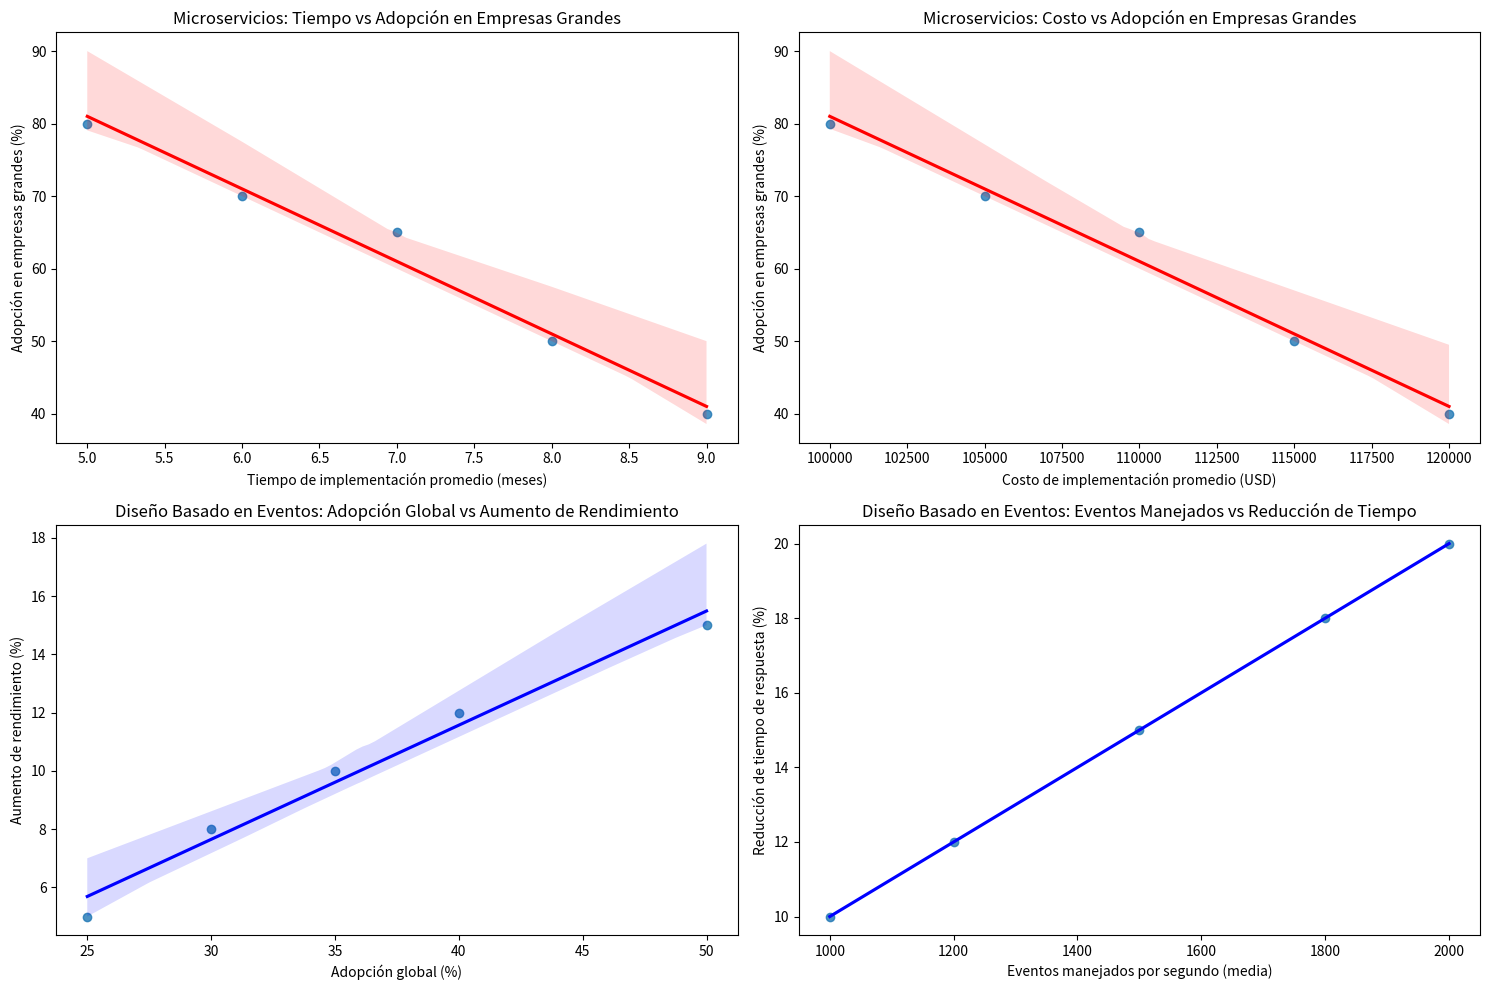

This chart was generated by the following Python code:
import pandas as pd
import matplotlib.pyplot as plt
import seaborn as sns

# Datos para microservicios
data_micro = {
    "Año": [2018, 2019, 2020, 2021, 2022],
    "Adopción en empresas medianas (%)": [35, 45, 55, 60, 70],
    "Adopción en empresas grandes (%)": [40, 50, 65, 70, 80],
    "Tiempo de implementación promedio (meses)": [9, 8, 7, 6, 5],
    "Costo de implementación promedio (USD)": [120000, 115000, 110000, 105000, 100000]
}
df_micro = pd.DataFrame(data_micro)

# Datos para diseño basado en eventos
data_eventos = {
    "Año": [2018, 2019, 2020, 2021, 2022],
    "Adopción global (%)": [25, 30, 35, 40, 50],
    "Eventos manejados por segundo (media)": [1000, 1200, 1500, 1800, 2000],
    "Reducción de tiempo de respuesta (%)": [10, 12, 15, 18, 20],
    "Aumento de rendimiento (%)": [5, 8, 10, 12, 15]
}
df_eventos = pd.DataFrame(data_eventos)

# Gráficas de dispersión con líneas de regresión
plt.figure(figsize=(15, 10))

# Microservicios: Tiempo vs. Adopción en empresas grandes
plt.subplot(2, 2, 1)
sns.regplot(x="Tiempo de implementación promedio (meses)", 
            y="Adopción en empresas grandes (%)", 
            data=df_micro, 
            line_kws={"color": "red"})
plt.title("Microservicios: Tiempo vs Adopción en Empresas Grandes")
plt.xlabel("Tiempo de implementación promedio (meses)")
plt.ylabel("Adopción en empresas grandes (%)")

# Microservicios: Costo vs. Adopción en empresas grandes
plt.subplot(2, 2, 2)
sns.regplot(x="Costo de implementación promedio (USD)", 
            y="Adopción en empresas grandes (%)", 
            data=df_micro, 
            line_kws={"color": "red"})
plt.title("Microservicios: Costo vs Adopción en Empresas Grandes")
plt.xlabel("Costo de implementación promedio (USD)")
plt.ylabel("Adopción en empresas grandes (%)")

# Diseño basado en eventos: Adopción global vs. Aumento de rendimiento
plt.subplot(2, 2, 3)
sns.regplot(x="Adopción global (%)", 
            y="Aumento de rendimiento (%)", 
            data=df_eventos, 
            line_kws={"color": "blue"})
plt.title("Diseño Basado en Eventos: Adopción Global vs Aumento de Rendimiento")
plt.xlabel("Adopción global (%)")
plt.ylabel("Aumento de rendimiento (%)")

# Diseño basado en eventos: Eventos manejados vs. Reducción de tiempo de respuesta
plt.subplot(2, 2, 4)
sns.regplot(x="Eventos manejados por segundo (media)", 
            y="Reducción de tiempo de respuesta (%)", 
            data=df_eventos, 
            line_kws={"color": "blue"})
plt.title("Diseño Basado en Eventos: Eventos Manejados vs Reducción de Tiempo")
plt.xlabel("Eventos manejados por segundo (media)")
plt.ylabel("Reducción de tiempo de respuesta (%)")

plt.tight_layout()
plt.show()
